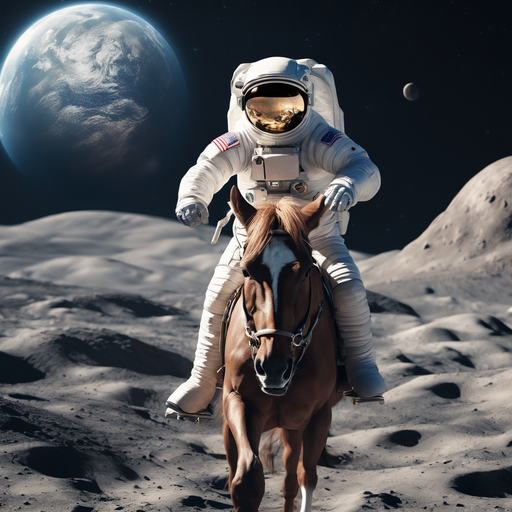
Generation parameters embedded in this image by AUTOMATIC1111 Stable Diffusion web UI or a fork of it (Forge, ...) (PNG 'parameters' text chunk):
photo of a an astronaut riding a horse on the moon, planet earth in the background, lensflair, ultra-realistic, 8k, 4k, best quality
Negative prompt: blurry, watermark, text, painting
Steps: 20, Sampler: DPM++ 2M Karras, CFG scale: 7, Seed: 2009125507, Size: 1024x1024, Model hash: e6bb9ea85b, Model: sd_xl_base_1.0_0.9vae, Refiner: sd_xl_refiner_1.0_0.9vae [8d0ce6c016], Refiner switch at: 0.8, Version: v1.8.0